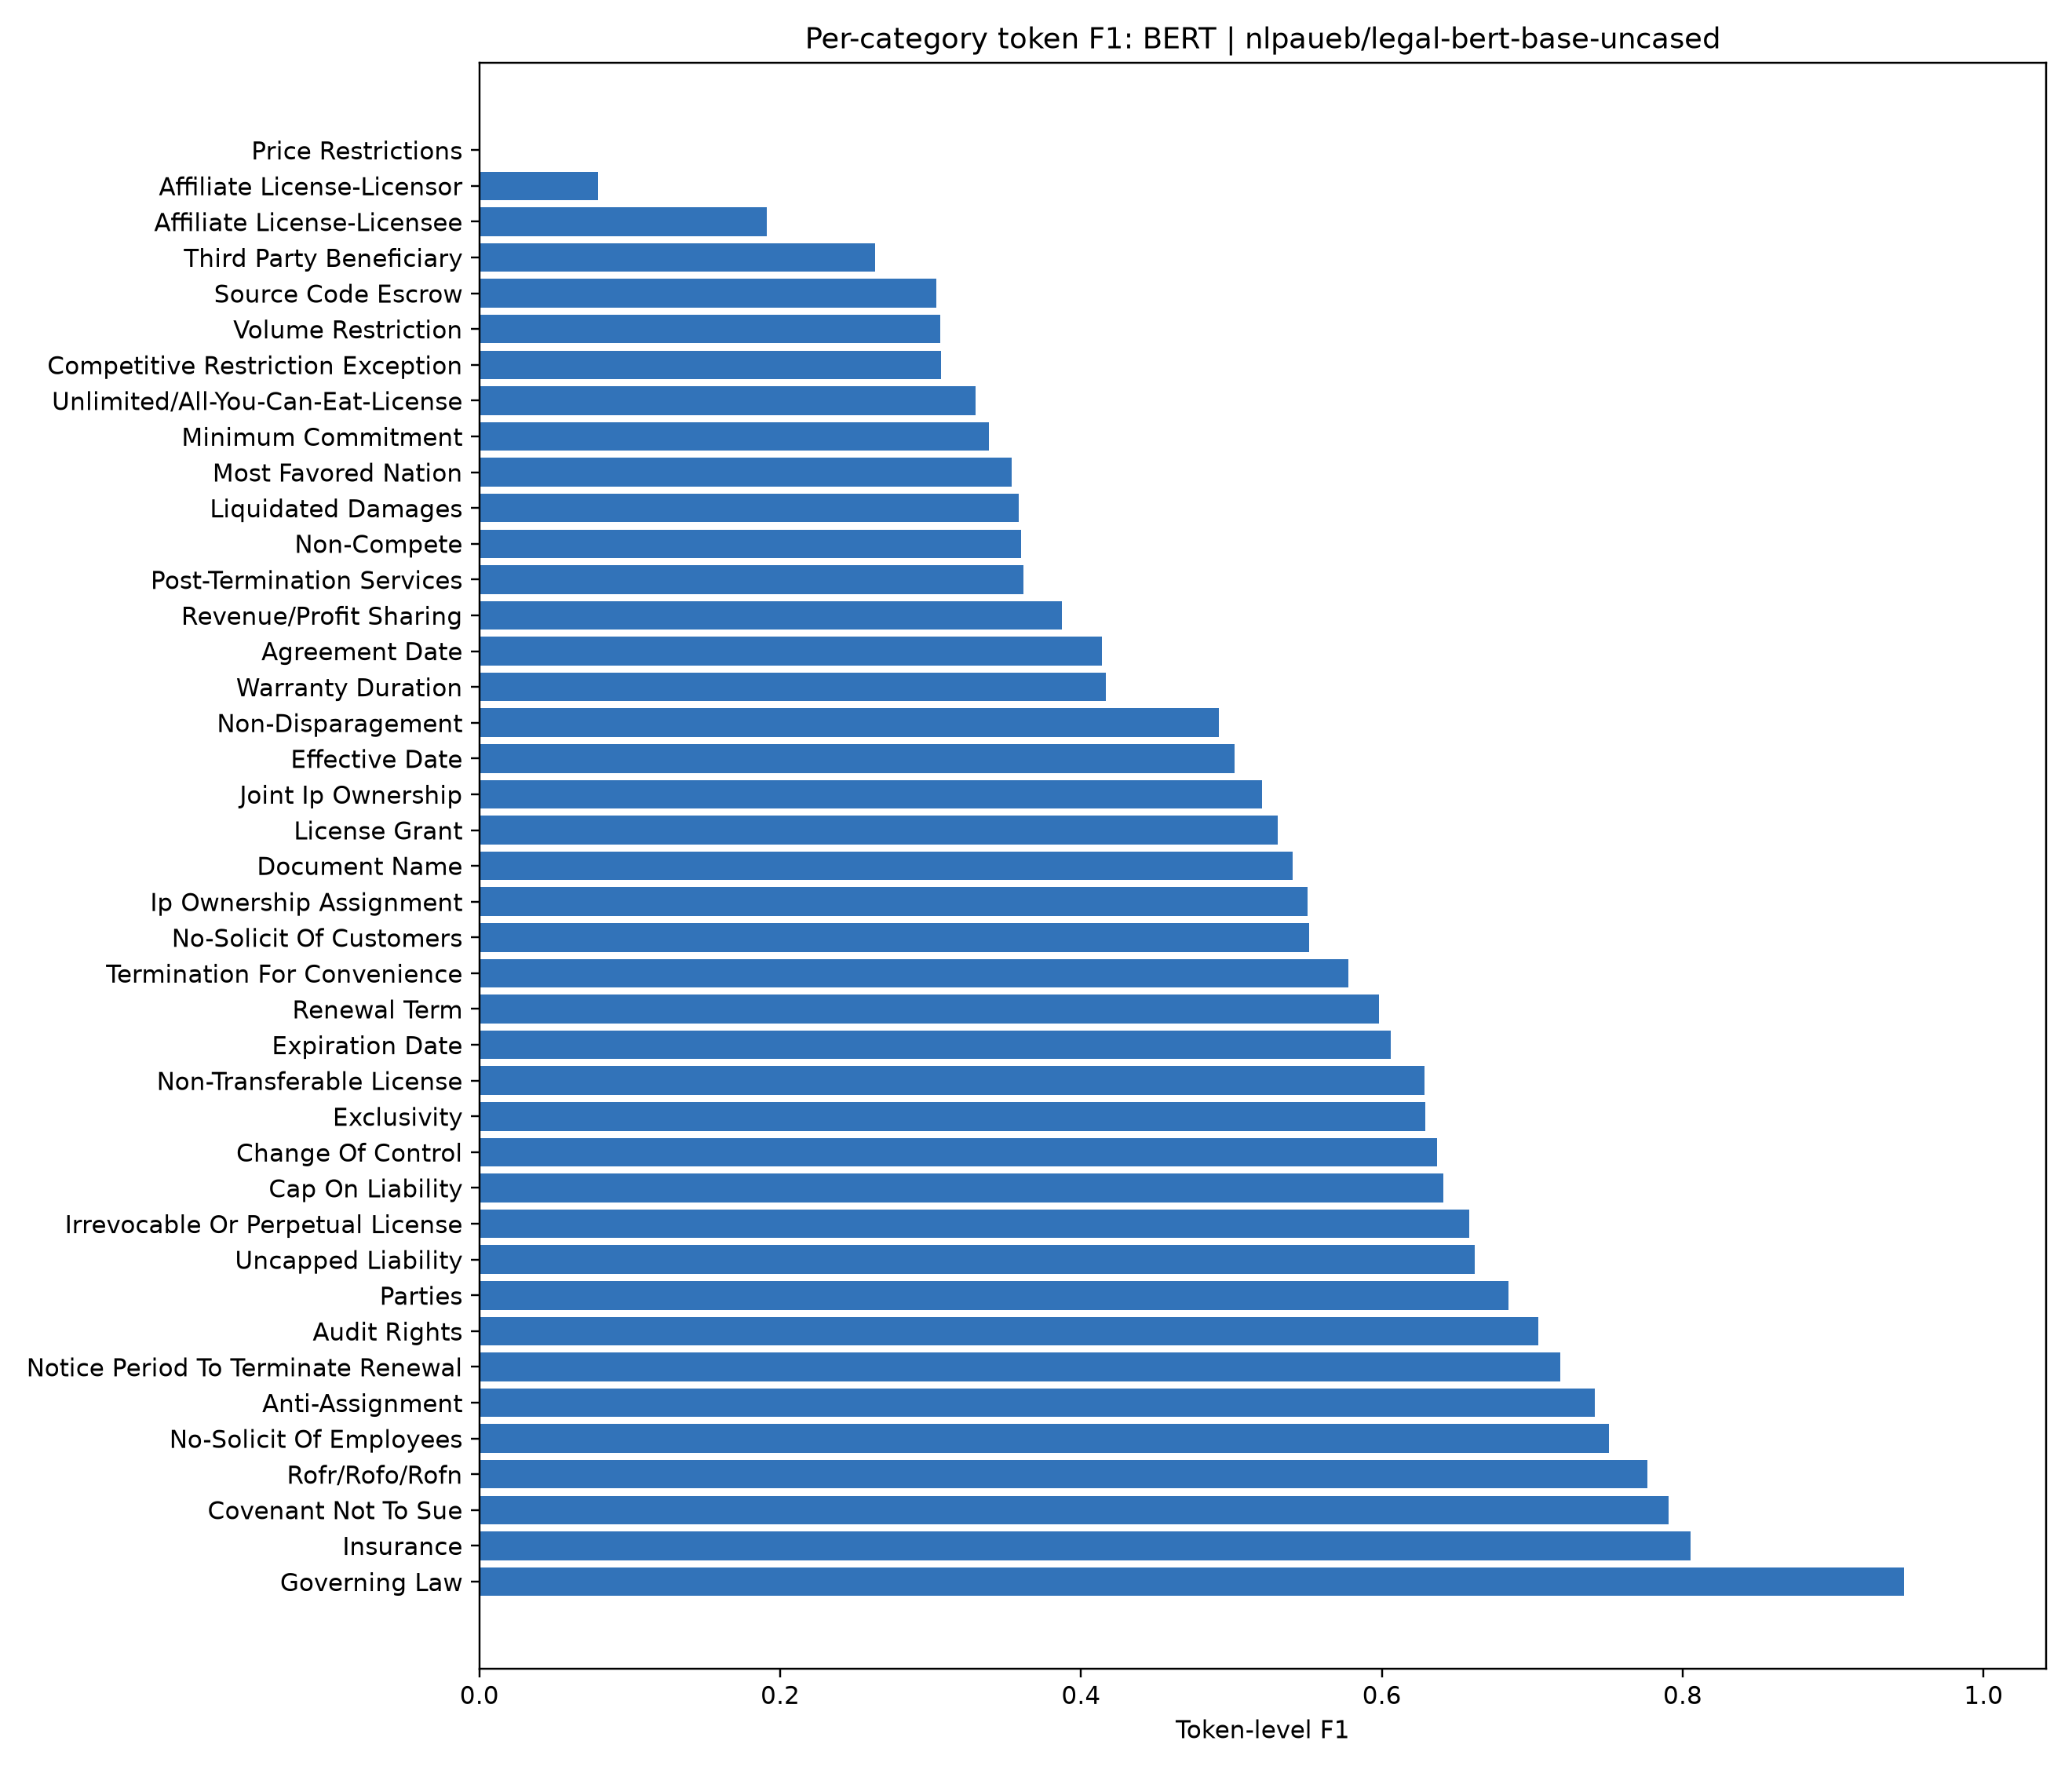

Source data for this figure (header and first rows):
category, token_f1, precision, recall, test_token_support, test_spans, interpretation
Price Restrictions, 0.0, 0.0, 0.0, 337, 4, Only 4 gold test spans; per-category est…
Affiliate License-Licensor, 0.07888, 0.05143, 0.1692, 597, 4, Only 4 gold test spans; per-category est…
Affiliate License-Licensee, 0.1912, 0.4321, 0.1228, 2126, 17, Recall trails precision; the model misse…
Third Party Beneficiary, 0.2628, 0.4414, 0.1871, 342, 5, Recall trails precision; the model misse…
Source Code Escrow, 0.3039, 0.3168, 0.292, 548, 8, Recall trails precision; the model misse…
Volume Restriction, 0.3064, 0.2755, 0.345, 1252, 20, Test support and annotation boundary amb…
Competitive Restriction Exception, 0.307, 0.4178, 0.2426, 1583, 18, Recall trails precision; the model misse…
Unlimited/All-You-Can-Eat-License, 0.3298, 0.2511, 0.4803, 229, 7, Test support and annotation boundary amb…
Minimum Commitment, 0.3385, 0.3975, 0.2947, 7319, 57, Recall trails precision; the model misse…
Most Favored Nation, 0.3541, 0.5, 0.2741, 259, 4, Only 4 gold test spans; per-category est…
Liquidated Damages, 0.3587, 0.3205, 0.4072, 307, 8, Test support and annotation boundary amb…
Non-Compete, 0.3601, 0.2809, 0.5016, 929, 16, Test support and annotation boundary amb…
Post-Termination Services, 0.3616, 0.3555, 0.3679, 2471, 39, Test support and annotation boundary amb…
Revenue/Profit Sharing, 0.3873, 0.4515, 0.339, 3351, 29, Recall trails precision; the model misse…
Agreement Date, 0.414, 0.2906, 0.7196, 107, 47, Test support and annotation boundary amb…
Warranty Duration, 0.4163, 0.3913, 0.4446, 1129, 21, Test support and annotation boundary amb…
Non-Disparagement, 0.4916, 0.5707, 0.4317, 813, 9, Recall trails precision; the model misse…
Effective Date, 0.5018, 0.5276, 0.4784, 579, 45, Recall trails precision; the model misse…
Joint Ip Ownership, 0.5204, 0.6196, 0.4486, 1634, 24, Recall trails precision; the model misse…
License Grant, 0.5309, 0.6806, 0.4351, 3546, 91, Recall trails precision; the model misse…
Document Name, 0.5408, 0.3885, 0.8895, 190, 53, Test support and annotation boundary amb…
Ip Ownership Assignment, 0.5508, 0.4901, 0.6286, 2095, 22, Test support and annotation boundary amb…
No-Solicit Of Customers, 0.5515, 0.5425, 0.5609, 353, 7, Test support and annotation boundary amb…
Termination For Convenience, 0.5776, 0.6532, 0.5177, 906, 21, Recall trails precision; the model misse…
Renewal Term, 0.5978, 0.5495, 0.6555, 627, 27, Test support and annotation boundary amb…
Expiration Date, 0.6058, 0.6615, 0.5587, 1602, 50, Recall trails precision; the model misse…
Non-Transferable License, 0.6285, 0.6854, 0.5803, 1806, 34, Recall trails precision; the model misse…
Exclusivity, 0.6291, 0.672, 0.5913, 1774, 36, Recall trails precision; the model misse…
Change Of Control, 0.6366, 0.6354, 0.6379, 1273, 24, Test support and annotation boundary amb…
Cap On Liability, 0.6411, 0.6353, 0.647, 3433, 73, Test support and annotation boundary amb…
Irrevocable Or Perpetual License, 0.6579, 0.7902, 0.5635, 1150, 21, Recall trails precision; the model misse…
Uncapped Liability, 0.6619, 0.6546, 0.6694, 1809, 18, Test support and annotation boundary amb…
Parties, 0.6839, 0.6159, 0.7688, 1479, 299, Test support and annotation boundary amb…
Audit Rights, 0.7042, 0.6365, 0.7879, 3485, 66, Test support and annotation boundary amb…
Notice Period To Terminate Renewal, 0.7185, 0.8125, 0.644, 646, 16, Recall trails precision; the model misse…
Anti-Assignment, 0.7417, 0.7047, 0.7828, 2951, 68, Test support and annotation boundary amb…
No-Solicit Of Employees, 0.7511, 0.7533, 0.7488, 832, 8, Recall trails precision; the model misse…
Rofr/Rofo/Rofn, 0.7766, 0.7894, 0.7643, 3403, 52, Recall trails precision; the model misse…
Covenant Not To Sue, 0.7907, 0.7533, 0.8321, 1251, 15, Test support and annotation boundary amb…
Insurance, 0.8051, 0.7407, 0.8817, 2232, 44, Test support and annotation boundary amb…
Governing Law, 0.9469, 0.9874, 0.9095, 1813, 47, Recall trails precision; the model misse…
